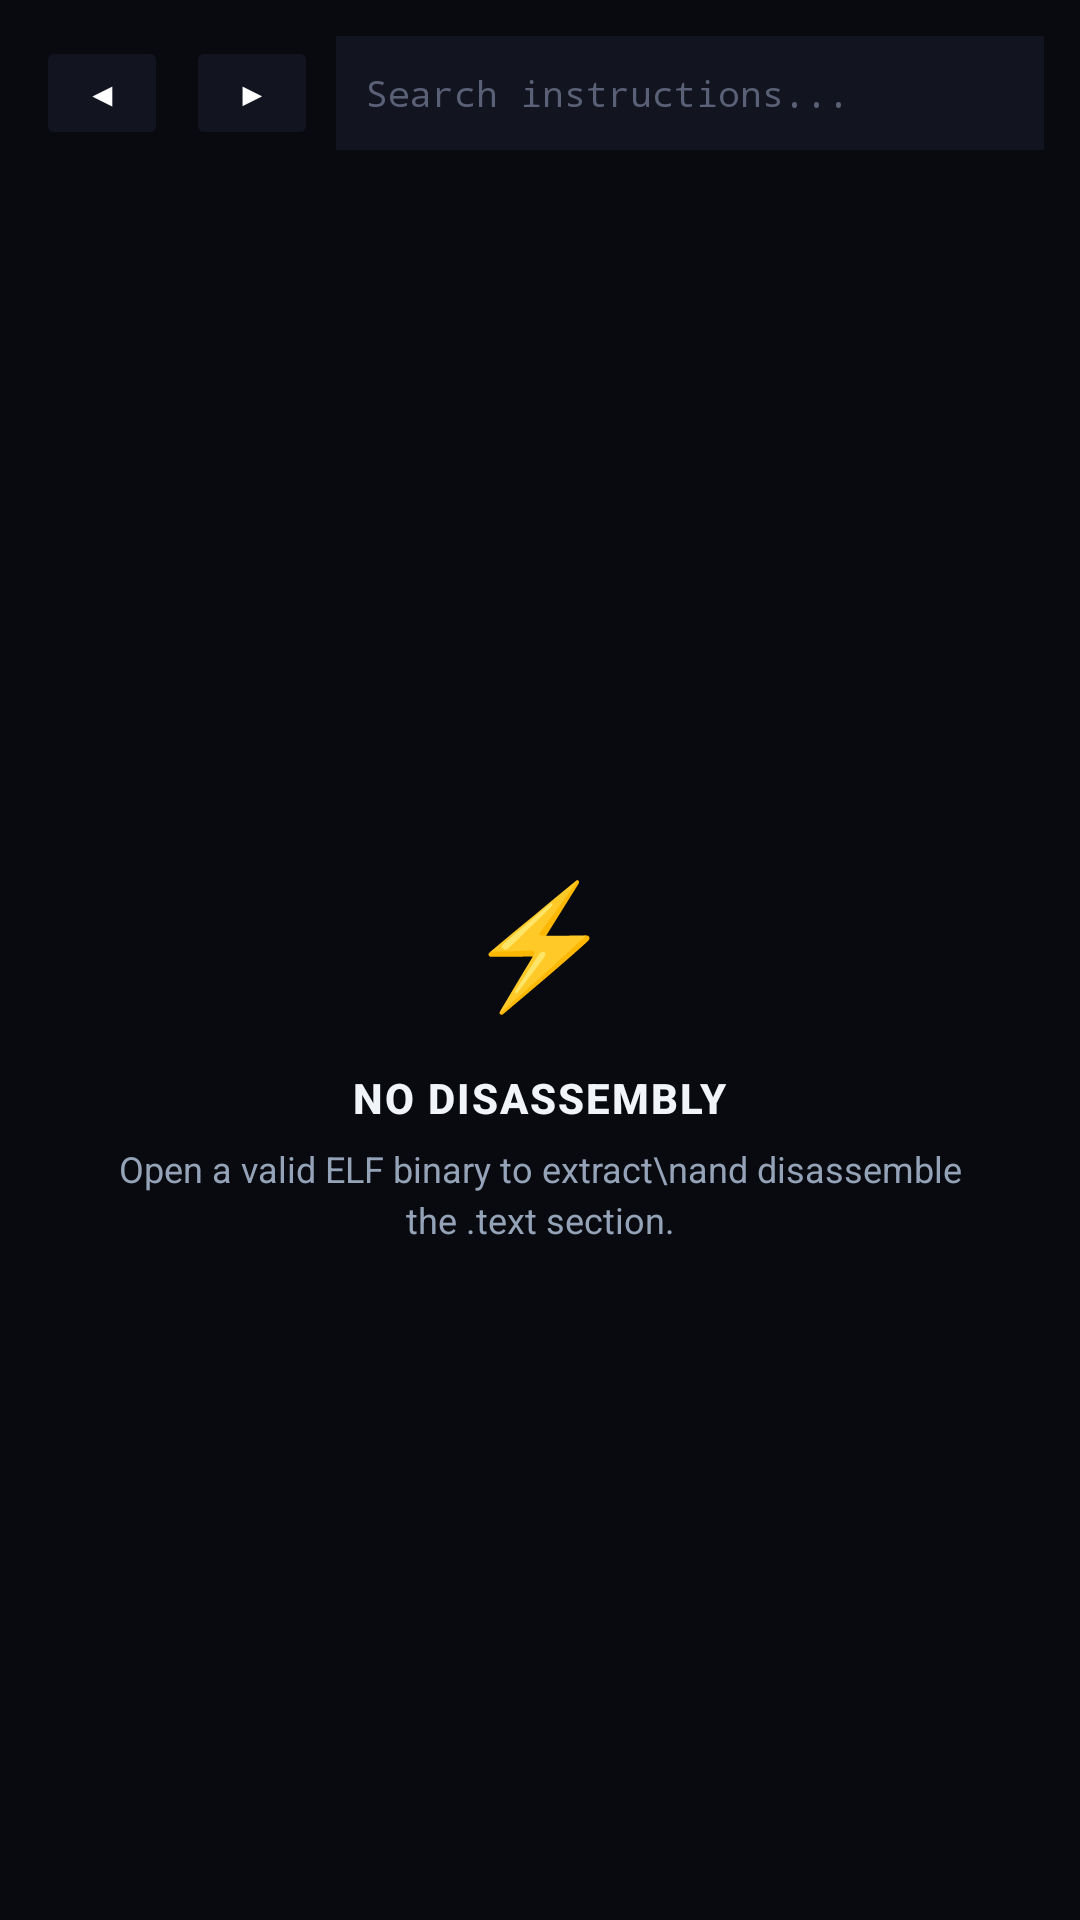

This screen was rendered from an Android layout file. Write that file and the resources it references.
<!-- AndroidManifest.xml: application theme Theme.MyApplication -->
<!-- res/layout/tab_disassembly.xml -->
<?xml version="1.0" encoding="utf-8"?>
<LinearLayout xmlns:android="http://schemas.android.com/apk/res/android"
    xmlns:app="http://schemas.android.com/apk/res-auto"
    android:layout_width="match_parent"
    android:layout_height="match_parent"
    android:orientation="vertical"
    android:background="@color/dark_bg">

    
    <LinearLayout
        android:layout_width="match_parent"
        android:layout_height="wrap_content"
        android:orientation="horizontal"
        android:gravity="center_vertical"
        android:layout_margin="12dp">

        <Button
            android:id="@+id/btn_disasm_back"
            android:layout_width="44dp"
            android:layout_height="38dp"
            android:text="◀"
            android:textSize="11sp"
            android:fontFamily="monospace"
            android:textColor="#FFFFFF"
            android:backgroundTint="@color/dark_surface"
            android:padding="0dp"
            android:minWidth="44dp"
            android:enabled="false"
            android:layout_marginEnd="6dp" />

        <Button
            android:id="@+id/btn_disasm_forward"
            android:layout_width="44dp"
            android:layout_height="38dp"
            android:text="▶"
            android:textSize="11sp"
            android:fontFamily="monospace"
            android:textColor="#FFFFFF"
            android:backgroundTint="@color/dark_surface"
            android:padding="0dp"
            android:minWidth="44dp"
            android:enabled="false"
            android:layout_marginEnd="6dp" />

        <EditText
            android:id="@+id/et_disasm_filter"
            android:layout_width="0dp"
            android:layout_height="38dp"
            android:layout_weight="1"
            android:background="@color/dark_surface"
            android:hint="Search instructions..."
            android:textColorHint="#5A6075"
            android:textColor="#00FF66"
            android:textSize="12sp"
            android:paddingStart="10dp"
            android:paddingEnd="10dp"
            android:singleLine="true"
            android:imeOptions="actionSearch"
            android:fontFamily="sans-serif-monospace"
            android:textCursorDrawable="@null" />
    </LinearLayout>

    <FrameLayout
        android:layout_width="match_parent"
        android:layout_height="0dp"
        android:layout_weight="1">

        
        <LinearLayout
            android:layout_width="match_parent"
            android:layout_height="match_parent"
            android:orientation="horizontal">

            
            <androidx.recyclerview.widget.RecyclerView
                android:id="@+id/recycler_view"
                android:layout_width="0dp"
                android:layout_height="match_parent"
                android:layout_weight="1"
                android:clipToPadding="false"
                android:paddingBottom="16dp"
                android:scrollbarStyle="outsideOverlay"
                android:scrollbars="vertical"
                android:scrollbarThumbVertical="@drawable/scrollbar_thumb_neon"
                android:scrollbarSize="4dp"
                app:layoutManager="androidx.recyclerview.widget.LinearLayoutManager" />

            
            <androidx.compose.ui.platform.ComposeView
                android:id="@+id/minimap_compose_view"
                android:layout_width="32dp"
                android:layout_height="match_parent"
                android:visibility="gone" />
        </LinearLayout>

        
        <ProgressBar
            android:id="@+id/loading_indicator"
            android:layout_width="48dp"
            android:layout_height="48dp"
            android:layout_gravity="center"
            android:indeterminateTint="@color/neon_green"
            android:visibility="gone" />

        
        <LinearLayout
            android:id="@+id/empty_state"
            android:layout_width="wrap_content"
            android:layout_height="wrap_content"
            android:layout_gravity="center"
            android:gravity="center"
            android:orientation="vertical"
            android:padding="32dp">

            <TextView
                android:layout_width="wrap_content"
                android:layout_height="wrap_content"
                android:text="⚡"
                android:textColor="@color/text_muted"
                android:textSize="40sp" />

            <TextView
                android:layout_width="wrap_content"
                android:layout_height="wrap_content"
                android:layout_marginTop="16dp"
                android:fontFamily="sans-serif-medium"
                android:text="NO DISASSEMBLY"
                android:textColor="@color/text_primary"
                android:textSize="14sp"
                android:textStyle="bold"
                android:letterSpacing="0.05" />

            <TextView
                android:layout_width="wrap_content"
                android:layout_height="wrap_content"
                android:layout_marginTop="6dp"
                android:fontFamily="sans-serif"
                android:gravity="center"
                android:text="Open a valid ELF binary to extract\nand disassemble the .text section."
                android:textColor="@color/text_secondary"
                android:textSize="12sp"
                android:lineSpacingExtra="3dp" />
        </LinearLayout>
    </FrameLayout>
</LinearLayout>
<!-- resources referenced by this layout -->
<resources>
  <color name="dark_bg">#090A0F</color>
  <color name="dark_surface">#121420</color>
  <color name="neon_green">#00FF66</color>
  <color name="text_muted">#64748B</color>
  <color name="text_primary">#F1F5F9</color>
  <color name="text_secondary">#94A3B8</color>
  <!-- drawable scrollbar_thumb_neon (drawable) -->
  <?xml version="1.0" encoding="utf-8"?>
  <shape xmlns:android="http://schemas.android.com/apk/res/android"
      android:shape="rectangle">
      <solid android:color="@color/neon_green" />
      <corners android:radius="2dp" />
  </shape>
  <style name="Theme.MyApplication" parent="Theme.Material3.Dark.NoActionBar">
          
          <item name="colorPrimary">@color/neon_green</item>
          <item name="colorPrimaryVariant">@color/neon_cyan</item>
          <item name="colorOnPrimary">@color/dark_bg</item>
  
          
          <item name="colorSecondary">@color/neon_cyan</item>
          <item name="colorSecondaryVariant">@color/neon_cyan</item>
          <item name="colorOnSecondary">@color/dark_bg</item>
  
          
          <item name="android:windowBackground">@color/dark_bg</item>
          <item name="colorSurface">@color/dark_surface</item>
          <item name="colorOnSurface">@color/text_primary</item>
  
          
          <item name="colorContainer">@color/dark_card</item>
          <item name="android:statusBarColor">@color/dark_bg</item>
          <item name="android:navigationBarColor">@color/dark_bg</item>
      </style>
  <color name="neon_cyan">#00E5FF</color>
  <color name="dark_card">#1A1D2E</color>
</resources>
